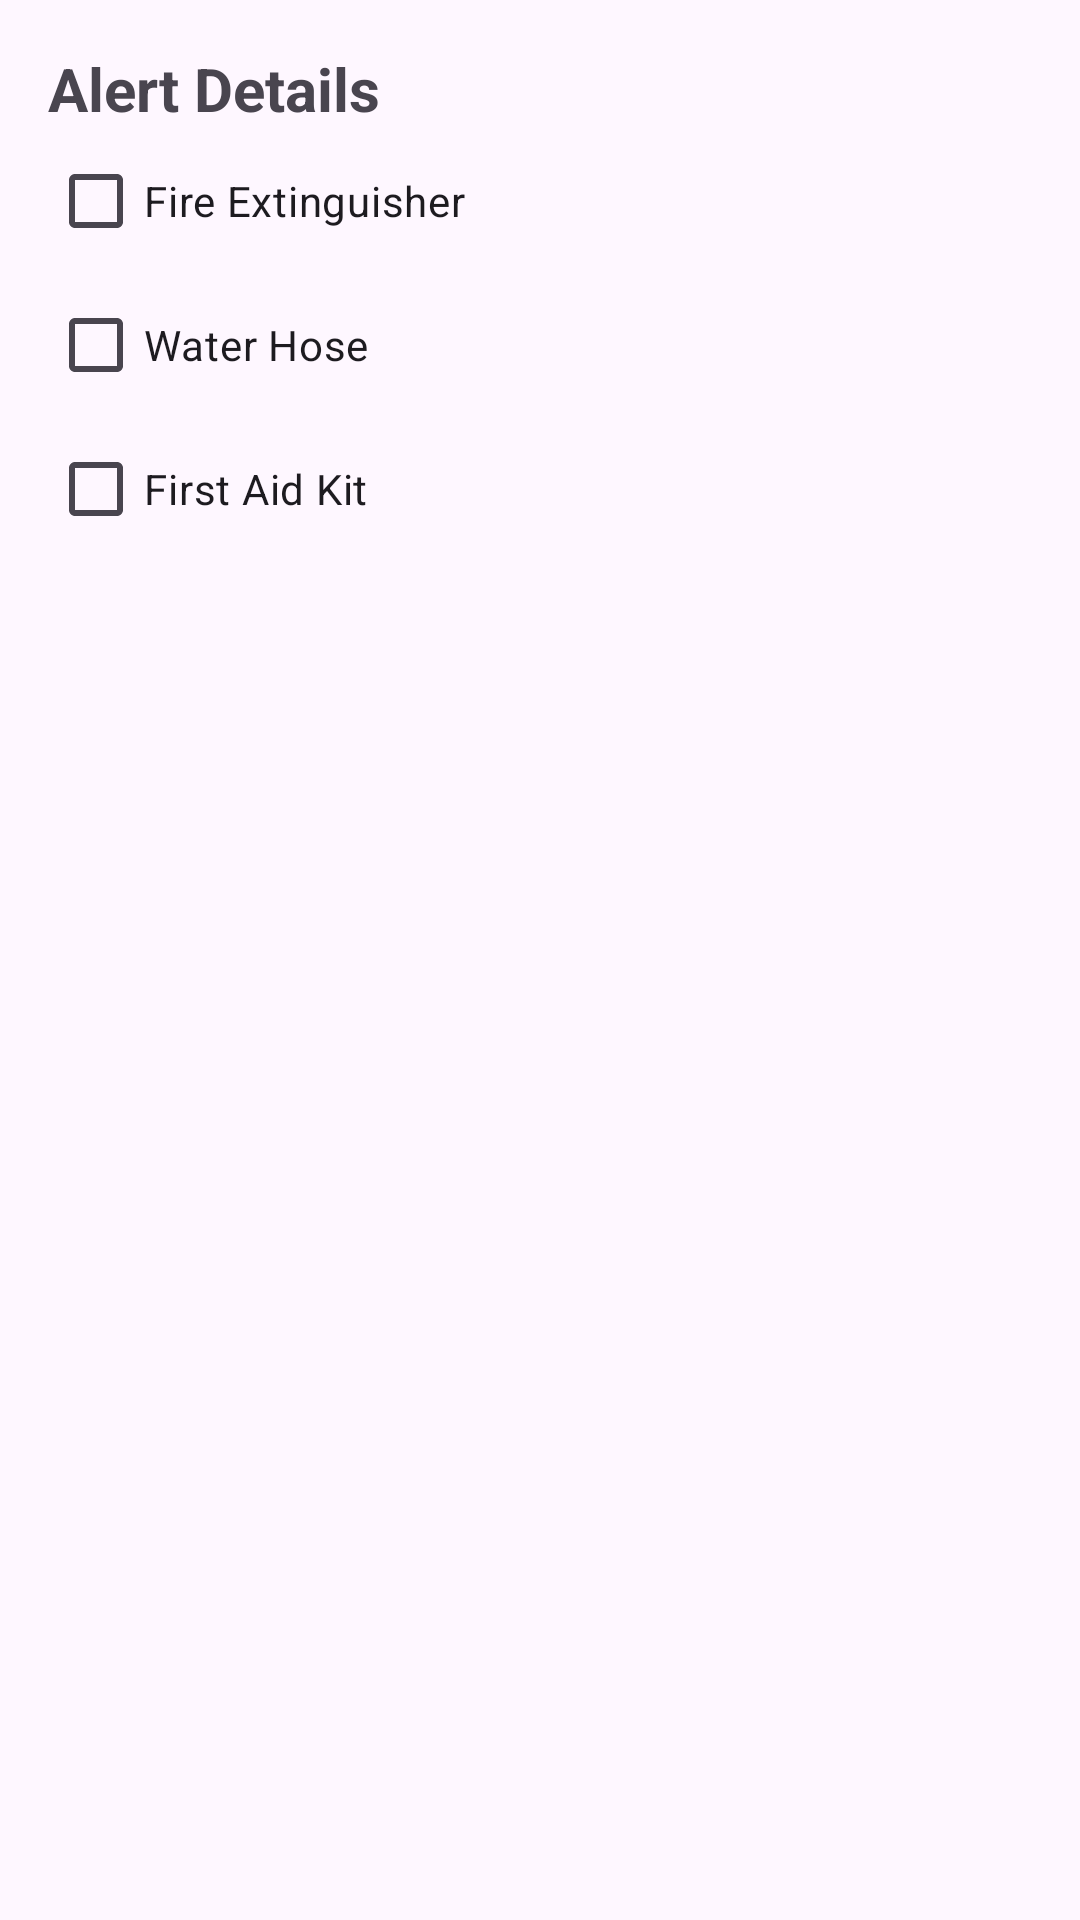

Layout XML and referenced resources for this Android screen:
<!-- AndroidManifest.xml: application theme Theme.Fire -->
<!-- res/layout/activity_alert_details.xml -->
<LinearLayout xmlns:android="http://schemas.android.com/apk/res/android"
    android:layout_width="match_parent"
    android:layout_height="match_parent"
    android:orientation="vertical"
    android:padding="16dp">

    <TextView
        android:layout_width="wrap_content"
        android:layout_height="wrap_content"
        android:text="Alert Details"
        android:textSize="20sp"
        android:textStyle="bold" />

    <CheckBox
        android:layout_width="match_parent"
        android:layout_height="wrap_content"
        android:text="Fire Extinguisher" />

    <CheckBox
        android:layout_width="match_parent"
        android:layout_height="wrap_content"
        android:text="Water Hose" />

    <CheckBox
        android:layout_width="match_parent"
        android:layout_height="wrap_content"
        android:text="First Aid Kit" />

</LinearLayout>
<!-- resources referenced by this layout -->
<resources>
  <style name="Theme.Fire" parent="Theme.Material3.DayNight.NoActionBar">
          <item name="colorPrimary">@color/purple_500</item>
          <item name="colorPrimaryVariant">@color/purple_700</item>
          <item name="colorOnPrimary">@color/white</item>
          <item name="android:statusBarColor">?attr/colorPrimaryVariant</item>
      </style>
  <color name="purple_500">#6200EE</color>
  <color name="purple_700">#3700B3</color>
  <color name="white">#FFFFFF</color>
</resources>
